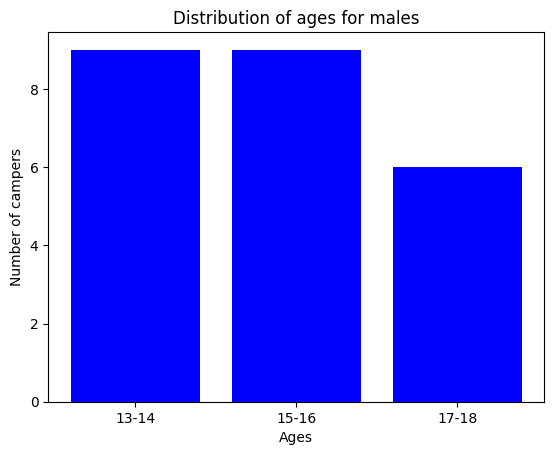
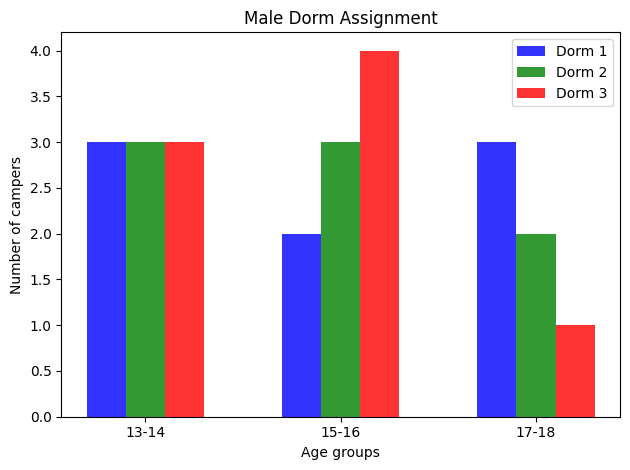

Generate these figures, in order, with matplotlib:
# -*- coding: utf-8 -*-
"""
Created on Wed Apr 25 11:01:36 2018

[redacted]
"""

# -*- coding: utf-8 -*-
"""
Created on Fri Apr 20 13:10:03 2018

[redacted]
"""

# -*- coding: utf-8 -*-
"""
Created on Fri Apr 20 13:08:10 2018

[redacted]
dorm assignment
"""
# -*- coding: utf-8 -*-
"""
Created on Mon Feb 12 15:13:12 2018

[redacted]
"""

import numpy as np
from random import *

# Read in Campers Data
# Assuming Campers are assigned camper ID's ranging from 1-48
# Creating new  48*3  array to handle dorm assignment
# col0 = ID, col1 = gender , col2 = age , col3 = dorm number (dorm 1,2,3 are male; dorm 4,5,6 are female)
# Dataset = np.zeros((48,3))

N = 48; # Total number of Campers

# Generating Sample Dataset to test dorm assignment algorithm
ID = list(range(1,49)) # Generate ID's

randBinList = lambda n: [randint(0,1) for b in range(1,n+1)] # generates random binary numbers
## Gender = randBinList(48) # 0 denotes Female, 1 denotes Male

# Create gender vector
males = np.ones((24,1))
females = np.zeros((24,1))
Gender = np.r_[males,females]

# Loop to assign age groups. Groups(13-14),(15-16),(17-18) are grouped as
# young, middle, elder respectively.

age_group = np.zeros((48,1))
lock_assignment = np.zeros((48,1)) # if 1 then person is locked to dorm.

for x in range(48): # generating random age groups 1 = young, 2 = middle, 3 = old
  age_group[x] =(randint(1,3))
"""
i = 1; # counter

while i <= N + 1:
    if age_group[i] == 1:
        age_group[i] = "young" # grouping by age to 2nd column of matrix
        i = i + 1
    elif age_group[i] == 2:
        age_group[i] = "middle" # grouping by age to 2nd column of matrix
        i = i + 1
    else:
        age_group[i] = "elder"
        i = i + 1
"""

dorm_no = np.zeros((48,1))

# Column stacking ID, Gender, age_group, dorm number

random_data = np.c_[ID, Gender, age_group, dorm_no, lock_assignment]



"""
# Loop to assign age groups. Groups(13-14),(15-16),(17-18) are grouped as
# young, middle, elder respectively.
N = 49
i = 1; # counter
while i <= N + 1:
    if 13 <= Dataset[i,3] <= 14:
        Dataset[i,3] = "1" # grouping by age to 2nd column of matrix
        i = i + 1
    elif 15 <= Dataset[i,3] <= 16:
        Dataset[i,3] = "2" # grouping by age to 2nd column of matrix
        i = i + 1
    else:
        Dataset[i,3] = "3"
        i = i + 1
"""



# -*- coding: utf-8 -*-
"""
Created on Fri Feb  9 22:36:10 2018

[redacted]
"""

# male dorm 1 (Coded Dorm 1)

max_dorm_age = 0
        
m_dorm_1_occupancy = 0    # Total Occupancy for male dorm 1

min_no_m_dorm_1_y = 2 # minimum number of a males of age group "young" in first male  dorm
max_no_m_dorm_1_y = 3 # maximum ...
m_dorm_1_occupancy_y = 0 # no of young occupants for male dorm 1


min_no_m_dorm_1_m = 2 # middle
max_no_m_dorm_1_m = 3 #
m_dorm_1_occupancy_m = 0

min_no_m_dorm_1_e = 2 # elder
max_no_m_dorm_1_e = 3 # 
m_dorm_1_occupancy_e = 0

# male dorm 2 (Coded Dorm 2)

m_dorm_2_occupancy = 0

min_no_m_dorm_2_y = 2 # 
max_no_m_dorm_2_y = 3 # .
m_dorm_2_occupancy_y = 0

min_no_m_dorm_2_m = 2 # 
max_no_m_dorm_2_m = 3 #
m_dorm_2_occupancy_m = 0

min_no_m_dorm_2_e = 2 # 
max_no_m_dorm_2_e = 3 #
m_dorm_2_occupancy_e = 0

# male dorm 3 (Coded Dorm 3)

m_dorm_3_occupancy = 0

min_no_m_dorm_3_y = 2 # 
max_no_m_dorm_3_y = 3 # .
m_dorm_3_occupancy_y = 0

min_no_m_dorm_3_m = 2 # 
max_no_m_dorm_3_m = 3 #
m_dorm_3_occupancy_m = 0

min_no_m_dorm_3_e = 2 # 
max_no_m_dorm_3_e = 3 #
m_dorm_3_occupancy_e = 0

# female dorm 1 (Coded dorm 4)

f_dorm_1_occupancy = 0 

min_no_f_dorm_1_y = 2 # 
max_no_f_dorm_1_y = 3 # 
f_dorm_1_occupancy_y = 0

min_no_f_dorm_1_m = 2 # 
max_no_f_dorm_1_m = 3 #
f_dorm_1_occupancy_m = 0

min_no_f_dorm_1_e = 2 # 
max_no_f_dorm_1_e = 3 #
f_dorm_1_occupancy_e = 0

# female dorm 2 (Coded dorm 5)

f_dorm_2_occupancy = 0

min_no_f_dorm_2_y = 2 # 
max_no_f_dorm_2_y = 3 # .
f_dorm_2_occupancy_y = 0

min_no_f_dorm_2_m = 2 # 
max_no_f_dorm_2_m = 3 #
f_dorm_2_occupancy_m = 0

min_no_f_dorm_2_e = 2 # 
max_no_f_dorm_2_e = 3 #
f_dorm_2_occupancy_e = 0

# female dorm 3 (coded dorm 6)

f_dorm_3_occupancy = 0

min_no_f_dorm_3_y = 2 # 
max_no_f_dorm_3_y = 3 #
f_dorm_3_occupancy_y  = 0

min_no_f_dorm_3_m = 2 # 
max_no_f_dorm_3_m = 3 #
f_dorm_3_occupancy_m  = 0

min_no_f_dorm_3_e = 2 # 
max_no_f_dorm_3_e = 3 #
f_dorm_3_occupancy_e  = 0


no_males = 24
no_females = 24

# -*- coding: utf-8 -*-
"""
Created on Fri Feb  9 17:45:42 2018

[redacted]
"""
# Creating new  48*3  array to handle dorm assignment
# col0 = ID, col1 = gender , col2 = age , col3 = dorm number (dorm 1,2,3 are male; dorm 4,5,6 are female)

i = 0; # counter for number of campers assigned to a dorm
bal_cntr = 0 # counter for subsequent  round of assignments # outer loop for bal counter
outer_cntr = 1 # counter for outer loop
#assignment_data = fixed_data
assignment_data = random_data

while outer_cntr <= 12:
    
        while i < 24: # Segment for Male Dorm Assignment  
            if (                                   # Dorm 1
                m_dorm_1_occupancy < 8    and  # check if dorm is full
                assignment_data [i,2] == 1 and  # check for age group
                m_dorm_1_occupancy_y <= max_dorm_age + bal_cntr
               ): 
                assignment_data [i,3] = 1  # Assignment of young males to male dorm 1
                m_dorm_1_occupancy_y += 1# increment age occupancy for dorm 1
                m_dorm_1_occupancy += 1 # increment dorm occupancy
                i += 1
                
            elif (                                   #  Dorm 1
                  m_dorm_1_occupancy < 8    and  # check if dorm is full
                  assignment_data [i,2] == 2 and  # check for age group
                  m_dorm_1_occupancy_m <= max_dorm_age + bal_cntr 
                 ): 
                  assignment_data [i,3] = 1  # Assignment "middle" males to male dorm 1
                  m_dorm_1_occupancy_m += 1
                  m_dorm_1_occupancy += 1
                  i += 1
                  
            elif (                                   # Dorm 1
                  m_dorm_1_occupancy < 8    and  # check if dorm is full
                  assignment_data [i,2] == 3 and  # check for age group
                  m_dorm_1_occupancy_e <= max_dorm_age + bal_cntr
                 ): 
                  assignment_data [i,3] = 1  # Assignment of "elder" males to male dorm 1
                  m_dorm_1_occupancy_e += 1
                  m_dorm_1_occupancy += 1
                  i += 1
                  
                  # Assignment of males to Dorm 2
                  
            elif (                                   # Dorm 1
                m_dorm_2_occupancy < 8    and  # check if dorm is full
                assignment_data [i,2] == 1 and  # check for age group
                m_dorm_2_occupancy_y <= max_dorm_age + bal_cntr
                 ): 
                assignment_data [i,3] = 2  # Assignment of young males to male dorm 2
                m_dorm_2_occupancy_y += 1 # increment age occupancy for dorm 1
                m_dorm_2_occupancy += 1 # increment dorm occupancy
                i += 1
                
            elif (                                   #  Dorm 1
                  m_dorm_2_occupancy < 8    and  # check if dorm is full
                  assignment_data [i,2] == 2 and  # check for age group
                  m_dorm_2_occupancy_m <= max_dorm_age + bal_cntr
                 ): 
                  assignment_data [i,3] = 2  # Assignment "middle" males to male dorm 2
                  m_dorm_2_occupancy_m += 1
                  m_dorm_2_occupancy += 1
                  i += 1
                  
            elif (                                   # Dorm 1
                  m_dorm_2_occupancy < 8    and  # check if dorm is full
                  assignment_data [i,2] == 3 and  # check for age group
                  m_dorm_2_occupancy_e <= max_dorm_age + bal_cntr
                 ): 
                  assignment_data [i,3] = 2  # Assignment of "elder" males to male dorm 2
                  m_dorm_2_occupancy_e += 1
                  m_dorm_2_occupancy += 1
                  i += 1
                  
                  # Assignment of Males to Dorm 3
                  
            elif (                                   # Dorm 1
                m_dorm_3_occupancy < 8    and  # check if dorm is full
                assignment_data [i,2] == 1 and  # check for age group
                m_dorm_3_occupancy_y <= max_dorm_age + bal_cntr
                 ): 
                assignment_data [i,3] = 3  # Assignment of young males to male dorm 3
                m_dorm_3_occupancy_y += 1 # increment age occupancy for dorm 1
                m_dorm_3_occupancy += 1 # increment dorm occupancy
                i += 1
                
            elif (                                   #  Dorm 1
                  m_dorm_3_occupancy < 8    and  # check if dorm is full
                  assignment_data [i,2] == 2 and  # check for age group
                  m_dorm_3_occupancy_m <= max_dorm_age + bal_cntr
                 ): 
                  assignment_data [i,3] = 3  # Assignment "middle" males to male dorm 3
                  m_dorm_3_occupancy_m += 1
                  m_dorm_3_occupancy += 1
                  i += 1
                  
            elif (                                   # Dorm 1
                  m_dorm_3_occupancy < 8    and  # check if dorm is full
                  assignment_data [i,2] == 3 and  # check for age group
                  m_dorm_3_occupancy_e <= max_dorm_age + bal_cntr
                 ): 
                  assignment_data [i,3] = 3  # Assignment of "elder" males to male dorm 3
                  m_dorm_3_occupancy_e += 1
                  m_dorm_3_occupancy += 1
                  i = i + 1
            else:
                break
        
        outer_cntr += 1
        bal_cntr += 1
    
          



    
          

# np.unique(assignment_data[0:24,3],return_counts=True) # frequency check
# np.unique(z,return_counts=True) # frequency check for age balance  
        


            
            
                
               
                
                
           
           
           
        
        
    
    
# -*- coding: utf-8 -*-
"""
Created on Tue Feb 13 15:36:43 2018

[redacted]
automated_test
"""
import matplotlib.pyplot as plt
import matplotlib.pyplot as plt; plt.rcdefaults()

z = assignment_data[0:24,(2,3)]
males = assignment_data[0:24,:]
females = assignment_data[24:48,:]

male_age_freuency = np.unique(age_group[0:24],return_counts=True)

male_dorm_1_distribution = (m_dorm_1_occupancy_y,m_dorm_1_occupancy_m,m_dorm_1_occupancy_e)
male_dorm_2_distribution = (m_dorm_2_occupancy_y,m_dorm_2_occupancy_m,m_dorm_2_occupancy_e)
male_dorm_3_distribution = (m_dorm_3_occupancy_y,m_dorm_3_occupancy_m,m_dorm_3_occupancy_e)   

#overall_male_distribution = np.c_[male_dorm_1_distribution,male_dorm_2_distribution,male_dorm_3_distribution]
#print(overall_male_distribution)

male_age_distribution = age_group[0:24]


num_young = (male_age_distribution == 1).sum()
num_middle = (male_age_distribution == 2).sum()
num_elder = (male_age_distribution == 3).sum()

age_dist = [num_young,num_middle,num_elder]
 
label = ('13-14', '15-16', '17-18')
index = np.arange(len(label))
 
plt.bar(index,age_dist,color=('b','b','b'))
plt.xlabel('Ages')
plt.ylabel('Number of campers')
plt.xticks(index, label)
plt.title('Distribution of ages for males')
plt.show()


# create  for male dorm assignment
n_groups = 3
fig, ax = plt.subplots()
index = np.arange(n_groups)
bar_width = 0.20
opacity = 0.8
 
rects1 = plt.bar(index, male_dorm_1_distribution, bar_width,
                 alpha=opacity,
                 color='b',
                 label='Dorm 1')
 
rects2 = plt.bar(index + bar_width, male_dorm_2_distribution, bar_width,
                 alpha=opacity,
                 color='g',
                 label='Dorm 2')

rects2 = plt.bar(index + bar_width + bar_width, male_dorm_3_distribution, bar_width,
                 alpha=opacity,
                 color='r',
                 label='Dorm 3')
 
plt.xlabel('Age groups')
plt.ylabel('Number of campers')
plt.title('Male Dorm Assignment')
plt.xticks(index + bar_width, ('13-14', '15-16', '17-18'))
plt.legend()
 
plt.tight_layout()

plt.show()




# -*- coding: utf-8 -*-
"""
Created on Fri Feb  9 22:36:10 2018

[redacted]
"""

# male dorm 1 (Coded Dorm 1)

max_dorm_age = 0
        
f_dorm_1_occupancy = 0    # Total Occupancy for male dorm 1

min_no_f_dorm_1_y = 2 # minimum number of a males of age group "young" in first male  dorm
max_no_f_dorm_1_y = 3 # maximum ...
f_dorm_1_occupancy_y = 0 # no of young occupants for male dorm 1


min_no_f_dorm_1_m = 2 # middle
max_no_f_dorm_1_m = 3 #
f_dorm_1_occupancy_m = 0

min_no_f_dorm_1_e = 2 # elder
max_no_f_dorm_1_e = 3 # 
f_dorm_1_occupancy_e = 0

# male dorm 2 (Coded Dorm 2)

f_dorm_2_occupancy = 0

min_no_f_dorm_2_y = 2 # 
max_no_f_dorm_2_y = 3 # .
f_dorm_2_occupancy_y = 0

min_no_f_dorm_2_m = 2 # 
max_no_f_dorm_2_m = 3 #
f_dorm_2_occupancy_m = 0

min_no_f_dorm_2_e = 2 # 
max_no_f_dorm_2_e = 3 #
f_dorm_2_occupancy_e = 0

# male dorm 3 (Coded Dorm 3)

f_dorm_3_occupancy = 0

min_no_f_dorm_3_y = 2 # 
max_no_f_dorm_3_y = 3 # .
f_dorm_3_occupancy_y = 0

min_no_f_dorm_3_m = 2 # 
max_no_f_dorm_3_m = 3 #
f_dorm_3_occupancy_m = 0

min_no_f_dorm_3_e = 2 # 
max_no_f_dorm_3_e = 3 #
f_dorm_3_occupancy_e = 0

# female dorm 1 (Coded dorm 4)

f_dorm_1_occupancy = 0 

min_no_f_dorm_1_y = 2 # 
max_no_f_dorm_1_y = 3 # 
f_dorm_1_occupancy_y = 0

min_no_f_dorm_1_m = 2 # 
max_no_f_dorm_1_m = 3 #
f_dorm_1_occupancy_m = 0

min_no_f_dorm_1_e = 2 # 
max_no_f_dorm_1_e = 3 #
f_dorm_1_occupancy_e = 0

# female dorm 2 (Coded dorm 5)

f_dorm_2_occupancy = 0

min_no_f_dorm_2_y = 2 # 
max_no_f_dorm_2_y = 3 # .
f_dorm_2_occupancy_y = 0

min_no_f_dorm_2_m = 2 # 
max_no_f_dorm_2_m = 3 #
f_dorm_2_occupancy_m = 0

min_no_f_dorm_2_e = 2 # 
max_no_f_dorm_2_e = 3 #
f_dorm_2_occupancy_e = 0

# female dorm 3 (coded dorm 6)

f_dorm_3_occupancy = 0

min_no_f_dorm_3_y = 2 # 
max_no_f_dorm_3_y = 3 #
f_dorm_3_occupancy_y  = 0

min_no_f_dorm_3_m = 2 # 
max_no_f_dorm_3_m = 3 #
f_dorm_3_occupancy_m  = 0

min_no_f_dorm_3_e = 2 # 
max_no_f_dorm_3_e = 3 #
f_dorm_3_occupancy_e  = 0


no_males = 24
no_females = 24

# -*- coding: utf-8 -*-
"""
Created on Fri Feb  9 17:45:42 2018

[redacted]
"""
# Creating new  48*3  array to handle dorm assignment
# col0 = ID, col1 = gender , col2 = age , col3 = dorm number (dorm 1,2,3 are male; dorm 4,5,6 are female)

i = 0; # counter for number of campers assigned to a dorm
bal_cntr = 0 # counter for subsequent  round of assignments # outer loop for bal counter
outer_cntr = 1 # counter for outer loop
#assignment_data = fixed_data
assignment_data = random_data

while outer_cntr <= 12:
    
        while i < 24: # Segment for Male Dorm Assignment  
            if (                                   # Dorm 1
                f_dorm_1_occupancy < 8    and  # check if dorm is full
                assignment_data [i,2] == 1 and  # check for age group
                f_dorm_1_occupancy_y <= max_dorm_age + bal_cntr
               ): 
                assignment_data [i,3] = 1  # Assignment of young males to male dorm 1
                f_dorm_1_occupancy_y += 1# increment age occupancy for dorm 1
                f_dorm_1_occupancy += 1 # increment dorm occupancy
                i += 1
                
            elif (                                   #  Dorm 1
                  f_dorm_1_occupancy < 8    and  # check if dorm is full
                  assignment_data [i,2] == 2 and  # check for age group
                  f_dorm_1_occupancy_m <= max_dorm_age + bal_cntr 
                 ): 
                  assignment_data [i,3] = 1  # Assignment "middle" males to male dorm 1
                  f_dorm_1_occupancy_m += 1
                  f_dorm_1_occupancy += 1
                  i += 1
                  
            elif (                                   # Dorm 1
                  f_dorm_1_occupancy < 8    and  # check if dorm is full
                  assignment_data [i,2] == 3 and  # check for age group
                  f_dorm_1_occupancy_e <= max_dorm_age + bal_cntr
                 ): 
                  assignment_data [i,3] = 1  # Assignment of "elder" males to male dorm 1
                  f_dorm_1_occupancy_e += 1
                  f_dorm_1_occupancy += 1
                  i += 1
                  
                  # Assignment of males to Dorm 2
                  
            elif (                                   # Dorm 1
                f_dorm_2_occupancy < 8    and  # check if dorm is full
                assignment_data [i,2] == 1 and  # check for age group
                f_dorm_2_occupancy_y <= max_dorm_age + bal_cntr
                 ): 
                assignment_data [i,3] = 2  # Assignment of young males to male dorm 2
                f_dorm_2_occupancy_y += 1 # increment age occupancy for dorm 1
                f_dorm_2_occupancy += 1 # increment dorm occupancy
                i += 1
                
            elif (                                   #  Dorm 1
                  f_dorm_2_occupancy < 8    and  # check if dorm is full
                  assignment_data [i,2] == 2 and  # check for age group
                  f_dorm_2_occupancy_m <= max_dorm_age + bal_cntr
                 ): 
                  assignment_data [i,3] = 2  # Assignment "middle" males to male dorm 2
                  f_dorm_2_occupancy_m += 1
                  f_dorm_2_occupancy += 1
                  i += 1
                  
            elif (                                   # Dorm 1
                  f_dorm_2_occupancy < 8    and  # check if dorm is full
                  assignment_data [i,2] == 3 and  # check for age group
                  f_dorm_2_occupancy_e <= max_dorm_age + bal_cntr
                 ): 
                  assignment_data [i,3] = 2  # Assignment of "elder" males to male dorm 2
                  f_dorm_2_occupancy_e += 1
                  f_dorm_2_occupancy += 1
                  i += 1
                  
                  # Assignment of Males to Dorm 3
                  
            elif (                                   # Dorm 1
                f_dorm_3_occupancy < 8    and  # check if dorm is full
                assignment_data [i,2] == 1 and  # check for age group
                f_dorm_3_occupancy_y <= max_dorm_age + bal_cntr
                 ): 
                assignment_data [i,3] = 3  # Assignment of young males to male dorm 3
                f_dorm_3_occupancy_y += 1 # increment age occupancy for dorm 1
                f_dorm_3_occupancy += 1 # increment dorm occupancy
                i += 1
                
            elif (                                   #  Dorm 1
                  f_dorm_3_occupancy < 8    and  # check if dorm is full
                  assignment_data [i,2] == 2 and  # check for age group
                  f_dorm_3_occupancy_m <= max_dorm_age + bal_cntr
                 ): 
                  assignment_data [i,3] = 3  # Assignment "middle" males to male dorm 3
                  f_dorm_3_occupancy_m += 1
                  f_dorm_3_occupancy += 1
                  i += 1
                  
            elif (                                   # Dorm 1
                  f_dorm_3_occupancy < 8    and  # check if dorm is full
                  assignment_data [i,2] == 3 and  # check for age group
                  f_dorm_3_occupancy_e <= max_dorm_age + bal_cntr
                 ): 
                  assignment_data [i,3] = 3  # Assignment of "elder" males to male dorm 3
                  f_dorm_3_occupancy_e += 1
                  f_dorm_3_occupancy += 1
                  i = i + 1
            else:
                break
        
        outer_cntr += 1
        bal_cntr += 1
    
          



    
          

# np.unique(assignment_data[0:24,3],return_counts=True) # frequency check
# np.unique(z,return_counts=True) # frequency check for age balance  

"""
female_dorm_1_distribution = (f_dorm_1_occupancy_y,f_dorm_1_occupancy_m,f_dorm_1_occupancy_e)
female_dorm_2_distribution = (f_dorm_2_occupancy_y,f_dorm_2_occupancy_m,f_dorm_2_occupancy_e)
female_dorm_3_distribution = (f_dorm_3_occupancy_y,f_dorm_3_occupancy_m,f_dorm_3_occupancy_e)   

overall_female_distribution = np.c_[female_dorm_1_distribution,female_dorm_2_distribution,female_dorm_3_distribution]
print(overall_male_distribution)
print("The rows are age groups and the columns are the dorm ID's")
"""






        
            
            
                
               
                
                
           
           
           
        
        
    
    










